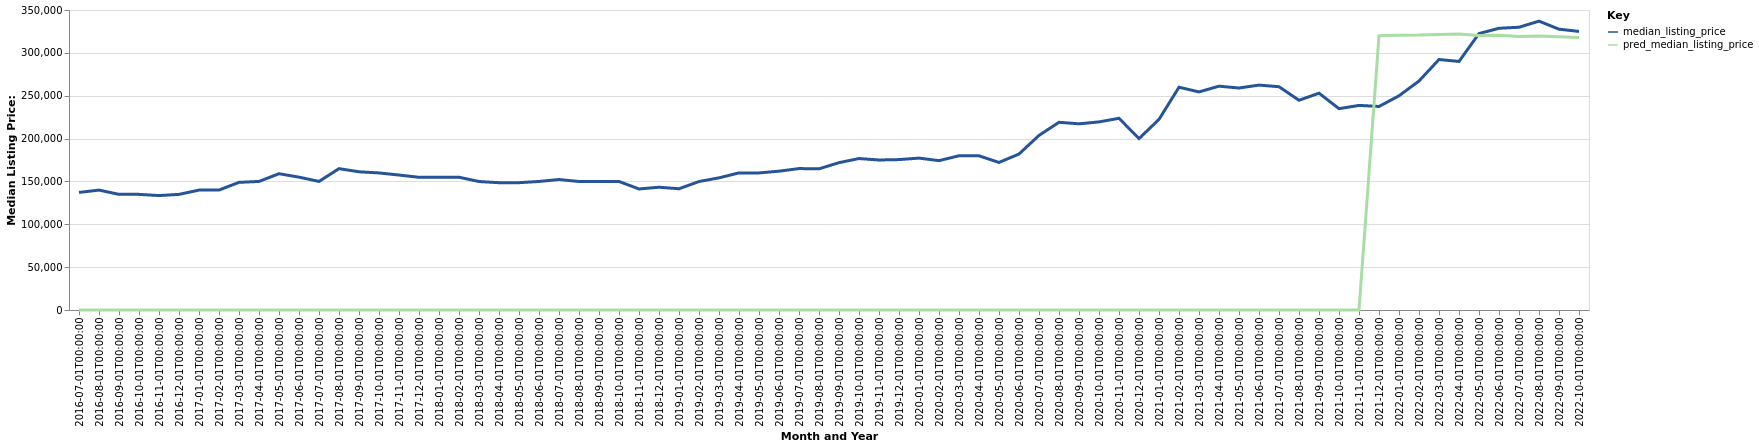

The data file committed next to this chart (first rows):
date, time_idx, median_listing_price, thirty_year_interest_rate_five, month, county_name, active_listing_count, pred_median_listing_price, month_year
2016-07-01, 0, 137175, 3.72, 7, Harrison, AR, 389.0, 0, Jul-2016
2016-08-01, 1, 139900, 3.73, 8, Harrison, AR, 395.0, 0, Aug-2016
2016-09-01, 2, 134900, 3.66, 9, Harrison, AR, 392.0, 0, Sep-2016
2016-10-01, 3, 134900, 3.64, 10, Harrison, AR, 388.0, 0, Oct-2016
2016-11-01, 4, 133500, 3.66, 11, Harrison, AR, 382.0, 0, Nov-2016
2016-12-01, 5, 134900, 3.48, 12, Harrison, AR, 367.0, 0, Dec-2016
2017-01-01, 6, 139900, 3.45, 1, Harrison, AR, 340.0, 0, Jan-2017
2017-02-01, 7, 139950, 3.5, 2, Harrison, AR, 336.0, 0, Feb-2017
2017-03-01, 8, 148900, 3.52, 3, Harrison, AR, 344.0, 0, Mar-2017
2017-04-01, 9, 150000, 4.03, 4, Harrison, AR, 351.0, 0, Apr-2017
2017-05-01, 10, 159000, 4.32, 5, Harrison, AR, 365.0, 0, May-2017
2017-06-01, 11, 155000, 4.2, 6, Harrison, AR, 373.0, 0, Jun-2017
2017-07-01, 12, 150000, 4.19, 7, Harrison, AR, 371.0, 0, Jul-2017
2017-08-01, 13, 164900, 4.3, 8, Harrison, AR, 361.0, 0, Aug-2017
2017-09-01, 14, 161250, 4.1, 9, Harrison, AR, 334.0, 0, Sep-2017
2017-10-01, 15, 159900, 4.05, 10, Harrison, AR, 331.0, 0, Oct-2017
2017-11-01, 16, 157450, 3.94, 11, Harrison, AR, 310.0, 0, Nov-2017
2017-12-01, 17, 154825, 4.03, 12, Harrison, AR, 288.0, 0, Dec-2017
2018-01-01, 18, 154900, 3.93, 1, Harrison, AR, 277.0, 0, Jan-2018
2018-02-01, 19, 154900, 3.83, 2, Harrison, AR, 274.0, 0, Feb-2018
2018-03-01, 20, 149900, 3.94, 3, Harrison, AR, 264.0, 0, Mar-2018
2018-04-01, 21, 148525, 3.95, 4, Harrison, AR, 261.0, 0, Apr-2018
2018-05-01, 22, 148563, 3.99, 5, Harrison, AR, 262.0, 0, May-2018
2018-06-01, 23, 149950, 4.15, 6, Harrison, AR, 274.0, 0, Jun-2018
2018-07-01, 24, 152250, 4.4, 7, Harrison, AR, 288.0, 0, Jul-2018
2018-08-01, 25, 149900, 4.46, 8, Harrison, AR, 301.0, 0, Aug-2018
2018-09-01, 26, 149900, 4.58, 9, Harrison, AR, 310.0, 0, Sep-2018
2018-10-01, 27, 149950, 4.66, 10, Harrison, AR, 306.0, 0, Oct-2018
2018-11-01, 28, 141200, 4.62, 11, Harrison, AR, 312.0, 0, Nov-2018
2018-12-01, 29, 143250, 4.54, 12, Harrison, AR, 285.0, 0, Dec-2018
2019-01-01, 30, 141450, 4.6, 1, Harrison, AR, 268.0, 0, Jan-2019
2019-02-01, 31, 149900, 4.72, 2, Harrison, AR, 268.0, 0, Feb-2019
2019-03-01, 32, 154186, 4.9, 3, Harrison, AR, 268.0, 0, Mar-2019
2019-04-01, 33, 159950, 4.94, 4, Harrison, AR, 269.0, 0, Apr-2019
2019-05-01, 34, 159925, 4.75, 5, Harrison, AR, 279.0, 0, May-2019
2019-06-01, 35, 161950, 4.51, 6, Harrison, AR, 278.0, 0, Jun-2019
2019-07-01, 36, 165000, 4.41, 7, Harrison, AR, 278.0, 0, Jul-2019
2019-08-01, 37, 164700, 4.41, 8, Harrison, AR, 265.0, 0, Aug-2019
2019-09-01, 38, 171900, 4.2, 9, Harrison, AR, 258.0, 0, Sep-2019
2019-10-01, 39, 176700, 4.14, 10, Harrison, AR, 254.0, 0, Oct-2019
2019-11-01, 40, 175000, 3.84, 11, Harrison, AR, 257.0, 0, Nov-2019
2019-12-01, 41, 175475, 3.81, 12, Harrison, AR, 237.0, 0, Dec-2019
2020-01-01, 42, 177225, 3.75, 1, Harrison, AR, 216.0, 0, Jan-2020
2020-02-01, 43, 174250, 3.73, 2, Harrison, AR, 205.0, 0, Feb-2020
2020-03-01, 44, 179950, 3.78, 3, Harrison, AR, 200.0, 0, Mar-2020
2020-04-01, 45, 179900, 3.75, 4, Harrison, AR, 192.0, 0, Apr-2020
2020-05-01, 46, 172167, 3.74, 5, Harrison, AR, 171.0, 0, May-2020
2020-06-01, 47, 181950, 3.72, 6, Harrison, AR, 159.0, 0, Jun-2020
2020-07-01, 48, 203700, 3.49, 7, Harrison, AR, 135.0, 0, Jul-2020
2020-08-01, 49, 219000, 3.65, 8, Harrison, AR, 118.0, 0, Aug-2020
2020-09-01, 50, 217200, 3.33, 9, Harrison, AR, 107.0, 0, Sep-2020
2020-10-01, 51, 219450, 3.28, 10, Harrison, AR, 102.0, 0, Oct-2020
2020-11-01, 52, 223675, 3.21, 11, Harrison, AR, 98.0, 0, Nov-2020
2020-12-01, 53, 199975, 3.07, 12, Harrison, AR, 97.0, 0, Dec-2020
2021-01-01, 54, 222400, 2.99, 1, Harrison, AR, 82.0, 0, Jan-2021
2021-02-01, 55, 259900, 2.93, 2, Harrison, AR, 70.0, 0, Feb-2021
2021-03-01, 56, 254450, 2.88, 3, Harrison, AR, 72.0, 0, Mar-2021
2021-04-01, 57, 261125, 2.84, 4, Harrison, AR, 71.0, 0, Apr-2021
2021-05-01, 58, 259000, 2.71, 5, Harrison, AR, 65.0, 0, May-2021
2021-06-01, 59, 262400, 2.79, 6, Harrison, AR, 63.0, 0, Jun-2021
... 16 more rows
